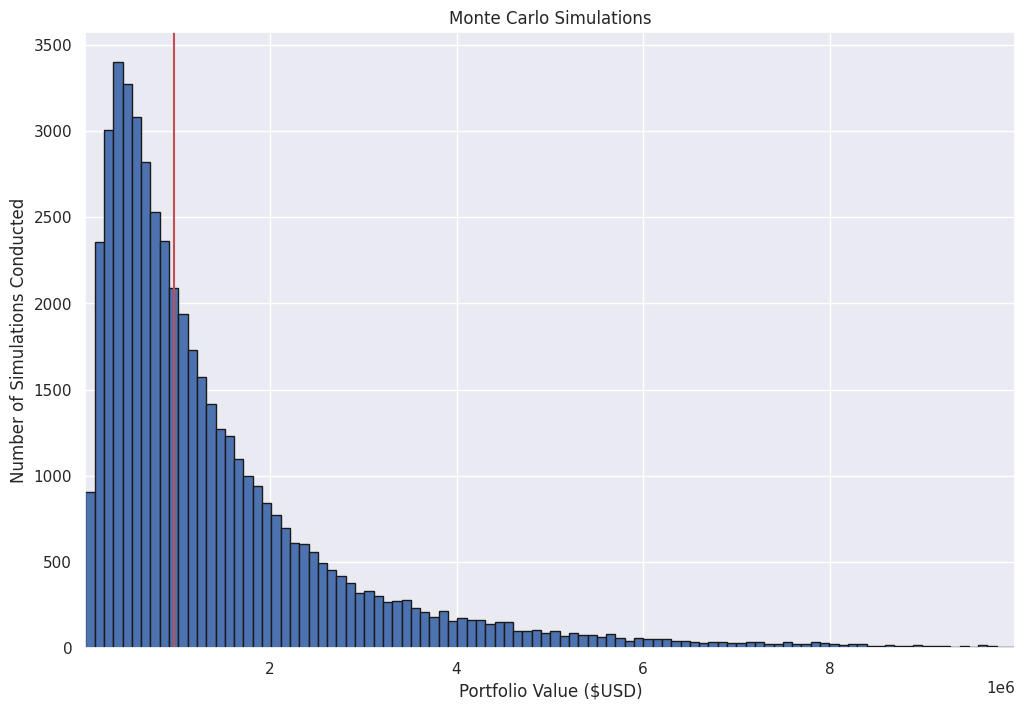

Here is the Python script that generated this plot:
# -*- coding: utf-8 -*-
"""
Created on Tue Mar  7 03:27:38 2023

@author: JosephRe
"""

import numpy as np
import numpy.random as npr
import pandas as pd
import matplotlib.pyplot as plt
import seaborn

seaborn.set()
exp_return = .095
sd = .185
horizon = 30
iterations = 50000
starting = 100000
ending = 0

returns = np.zeros((iterations, horizon))
for t in range(iterations):
    for year in range(horizon):
        returns[t][year] = npr.normal(exp_return, sd)
returns[10000]

portfolio = np.zeros((iterations,horizon))
for iteration in range(iterations):
    starting = 100000
    for year in range(horizon):
        ending = starting * (1 + returns[iteration,year])
        portfolio[iteration,year] = ending
        starting = ending
        
portfolio = pd.DataFrame(portfolio).T
print(portfolio[list(range(5))])
print(portfolio.iloc[29].describe())

ending = portfolio.iloc[29]
mask = ending < 10000000
plt.figure(figsize=(12,8))
plt.xlim(ending[mask].min(), ending[mask].max() )
plt.hist(ending[mask], bins=100, edgecolor='k')
plt.axvline(ending[mask].median(), color='r')
plt.title('Monte Carlo Simulations')
plt.ylabel('Number of Simulations Conducted')
plt.xlabel('Portfolio Value ($USD)')
plt.savefig('monte_carlo_simulations.png', bbox_inches='tight')

percentiles = [1,5,10]
print(np.percentile(ending, percentiles))